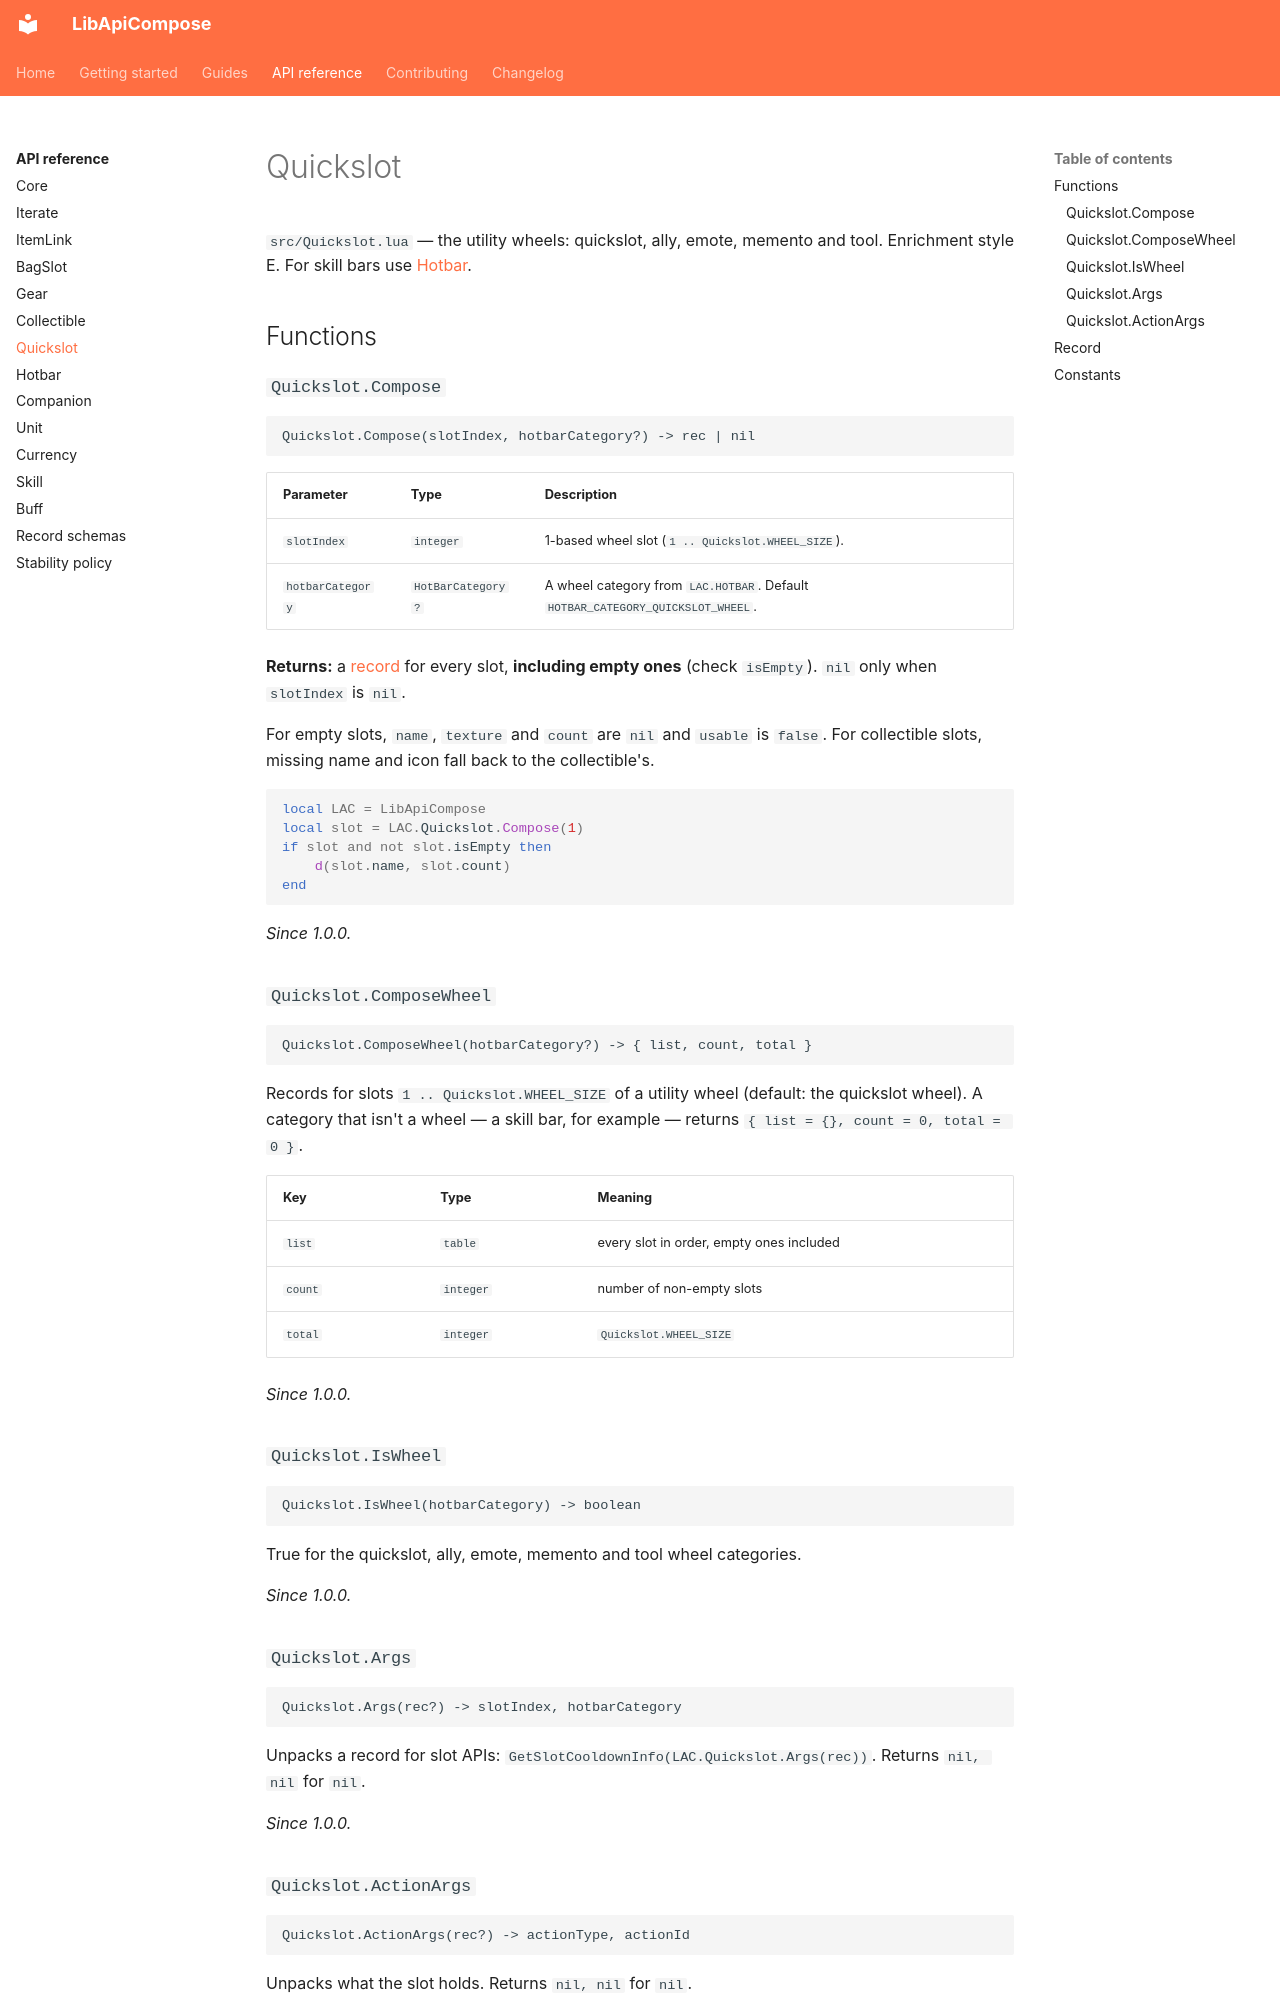

repository: solaegis/lib-api-compose · page: reference/quickslot/index.html · generator: mkdocs

# Quickslot

`src/Quickslot.lua` — the utility wheels: quickslot, ally, emote, memento and tool. Enrichment style E.
For skill bars use [Hotbar](hotbar.md).

## Functions

### `Quickslot.Compose`

```text
Quickslot.Compose(slotIndex, hotbarCategory?) -> rec | nil
```

| Parameter | Type | Description |
|---|---|---|
| `slotIndex` | `integer` | 1-based wheel slot (`1 .. Quickslot.WHEEL_SIZE`). |
| `hotbarCategory` | `HotBarCategory?` | A wheel category from `LAC.HOTBAR`. Default `HOTBAR_CATEGORY_QUICKSLOT_WHEEL`. |

**Returns:** a [record](#record) for every slot, **including empty ones** (check `isEmpty`). `nil` only when
`slotIndex` is `nil`.

For empty slots, `name`, `texture` and `count` are `nil` and `usable` is `false`. For collectible slots, missing
name and icon fall back to the collectible's.

```lua
local LAC = LibApiCompose
local slot = LAC.Quickslot.Compose(1)
if slot and not slot.isEmpty then
    d(slot.name, slot.count)
end
```

*Since 1.0.0.*

### `Quickslot.ComposeWheel`

```text
Quickslot.ComposeWheel(hotbarCategory?) -> { list, count, total }
```

Records for slots `1 .. Quickslot.WHEEL_SIZE` of a utility wheel (default: the quickslot wheel). A category
that isn't a wheel — a skill bar, for example — returns `{ list = {}, count = 0, total = 0 }`.

| Key | Type | Meaning |
|---|---|---|
| `list` | `table` | every slot in order, empty ones included |
| `count` | `integer` | number of non-empty slots |
| `total` | `integer` | `Quickslot.WHEEL_SIZE` |

*Since 1.0.0.*

### `Quickslot.IsWheel`

```text
Quickslot.IsWheel(hotbarCategory) -> boolean
```

True for the quickslot, ally, emote, memento and tool wheel categories.

*Since 1.0.0.*

### `Quickslot.Args`

```text
Quickslot.Args(rec?) -> slotIndex, hotbarCategory
```

Unpacks a record for slot APIs: `GetSlotCooldownInfo(LAC.Quickslot.Args(rec))`. Returns `nil, nil` for `nil`.

*Since 1.0.0.*
